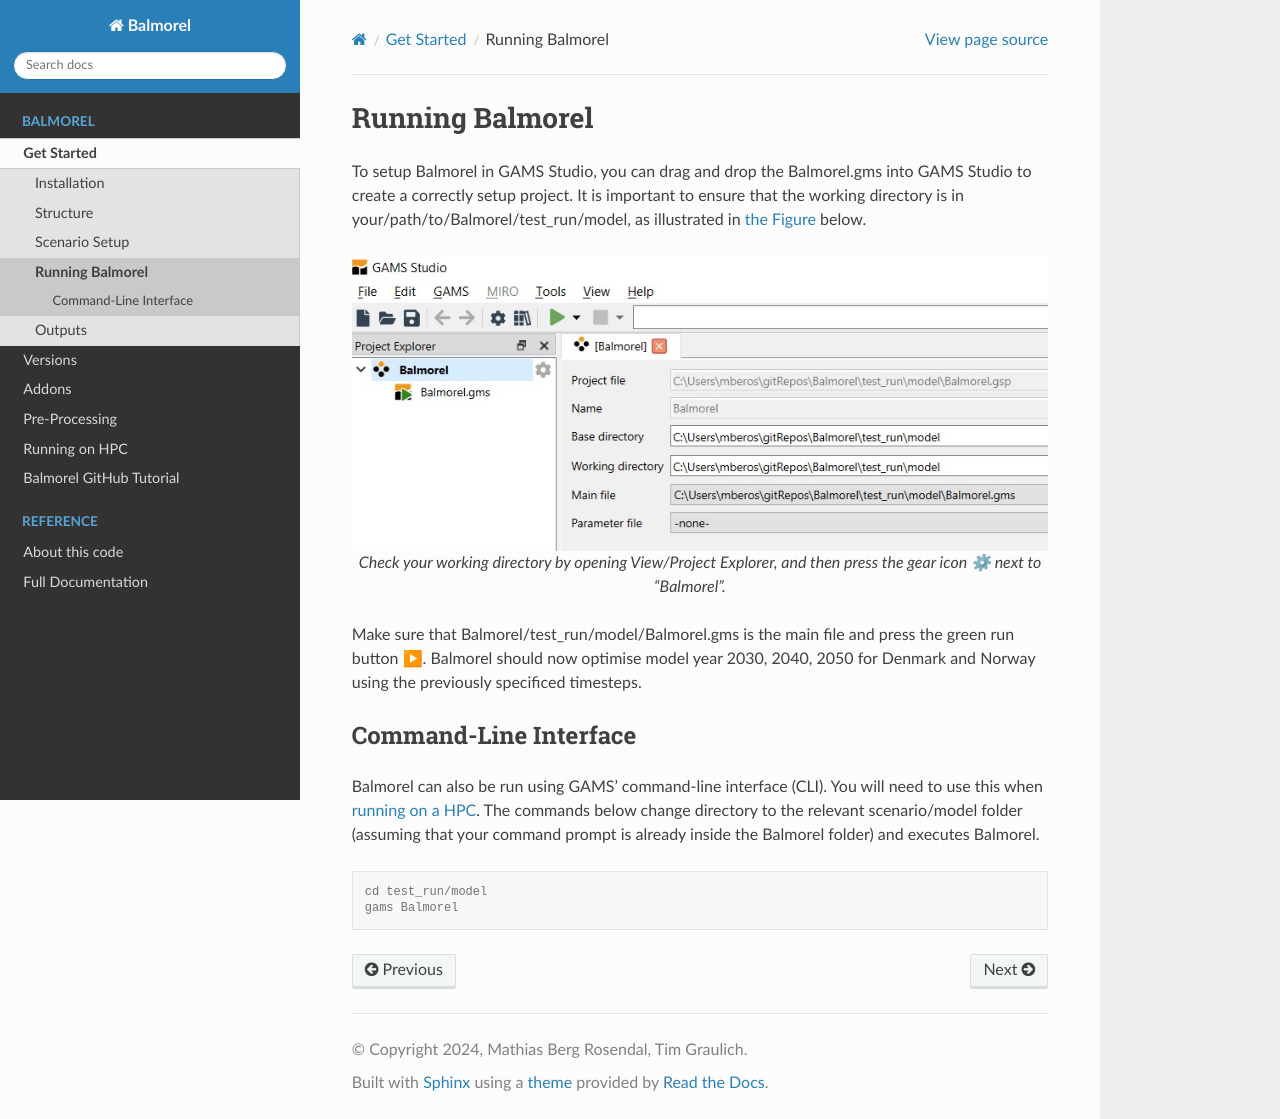

repository: balmorelcommunity/Balmorel · page: get_started/running_balmorel.html · generator: sphinx

# Running Balmorel

To setup Balmorel in GAMS Studio, you can drag and drop the Balmorel.gms into GAMS Studio to create a correctly setup project. It is important to ensure that the working directory is in your/path/to/Balmorel/test_run/model, as illustrated in [the Figure](#GAMS_Studio_Setup) below.

:::{figure} ../img/GAMS_Studio_Setup.jpg 
:name: GAMS_Studio_Setup
:alt: How to check the working directory of your GAMS project
:width: 100% 
:align: center
Check your working directory by opening View/Project Explorer, and then press the gear icon ⚙ next to "Balmorel".
:::

Make sure that Balmorel/test_run/model/Balmorel.gms is the main file and press the green run button ▶. Balmorel should now optimise model year 2030, 2040, 2050 for Denmark and Norway using the previously specificed timesteps. 

## Command-Line Interface
Balmorel can also be run using GAMS' command-line interface (CLI). You will need to use this when [running on a HPC](../running_on_hpc.md). The commands below change directory to the relevant scenario/model folder (assuming that your command prompt is already inside the Balmorel folder) and executes Balmorel. 
```console
cd test_run/model
gams Balmorel
```
